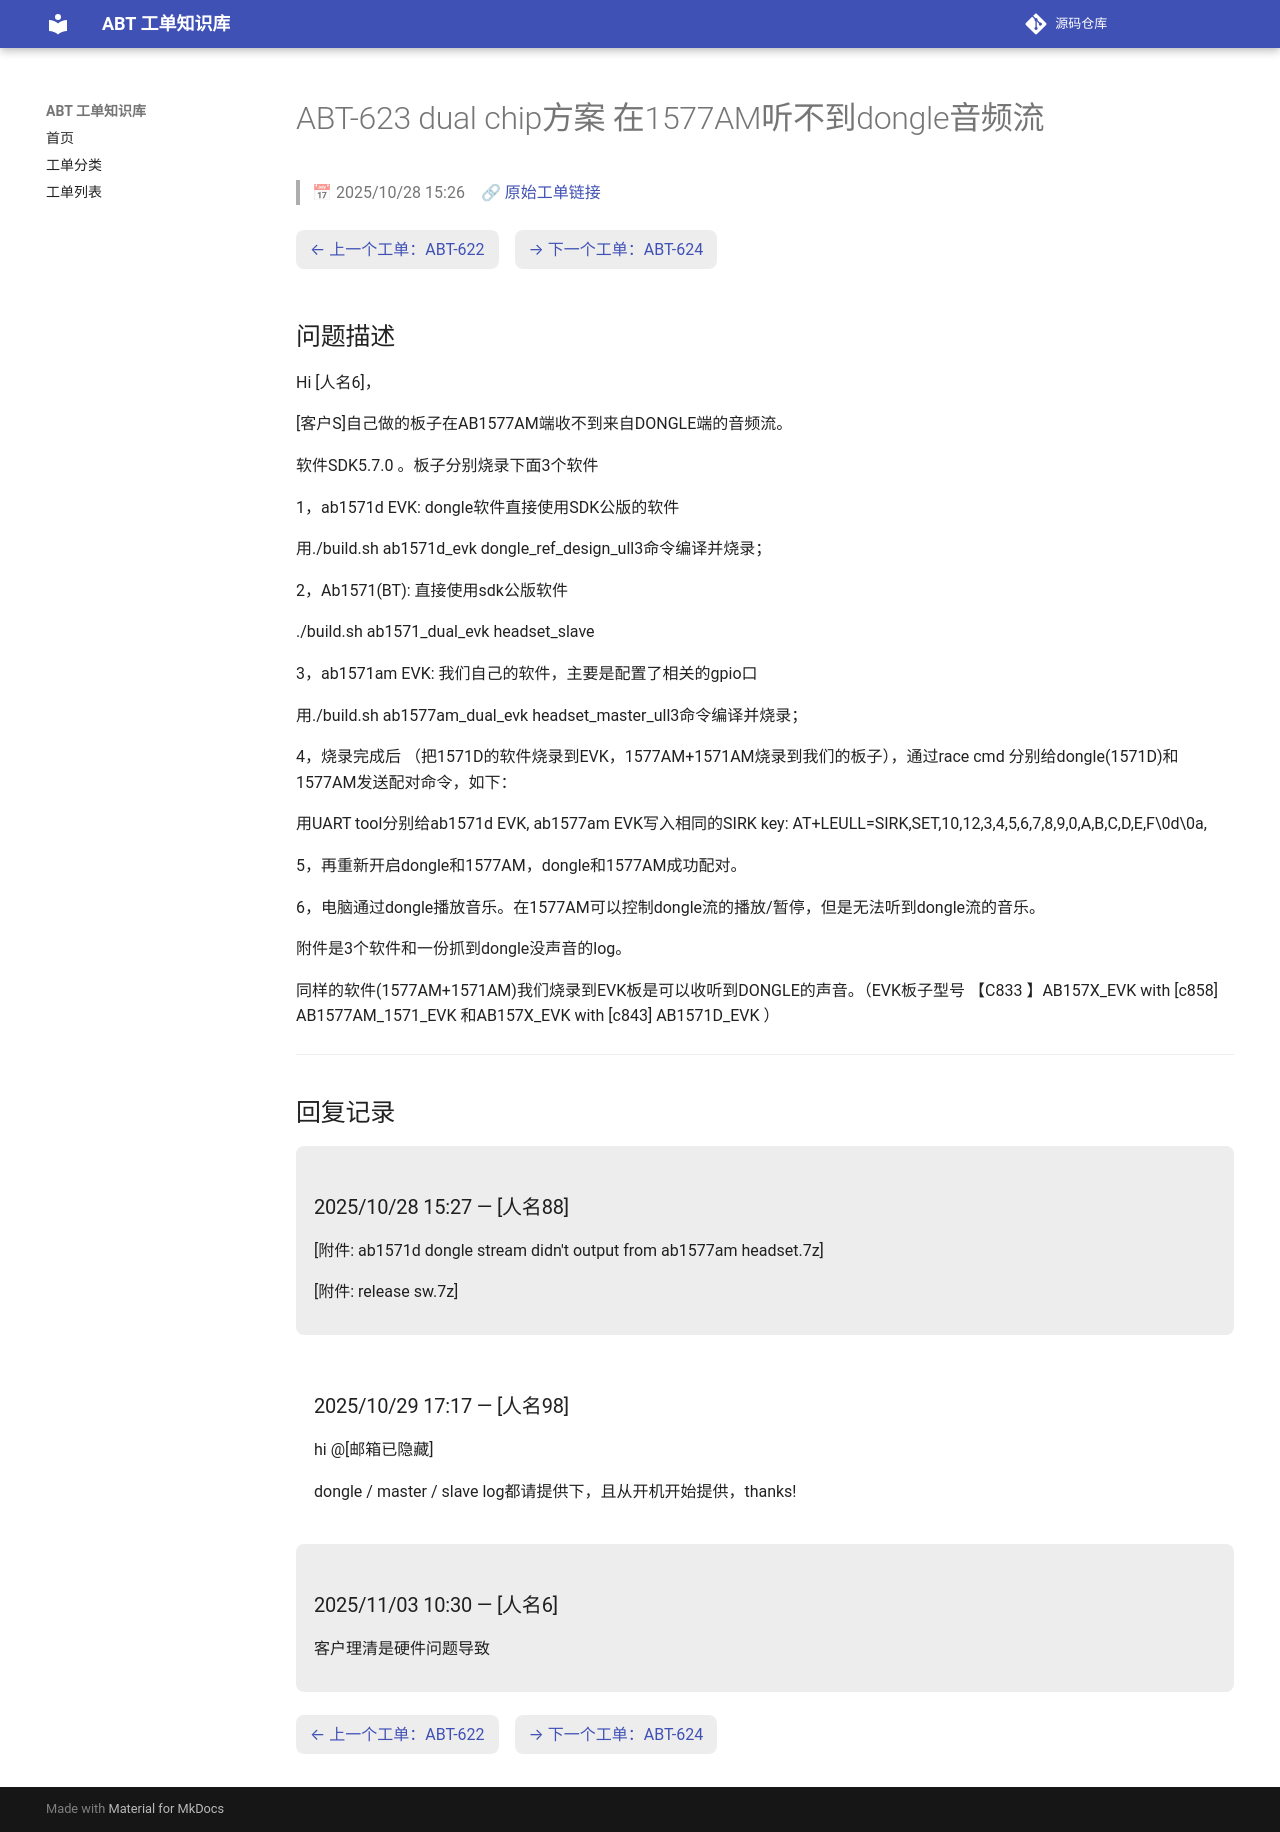

repository: luckycee/airoha-kb · page: tickets/ABT-623/index.html · generator: mkdocs

---
id: ABT-623
title: "dual chip方案 在1577AM听不到dongle音频流"
date: 2025/10/28 15:26
status: Closed
source: https://eservice.airoha.com.tw/servicedesk/customer/portal/1038/MIUIX1565-623
---

# ABT-623 dual chip方案 在1577AM听不到dongle音频流

> 📅 2025/10/28 15:26　🔗 [原始工单链接](https://eservice.airoha.com.tw/servicedesk/customer/portal/1038/MIUIX1565-623)

<div class="ticket-nav" markdown="1">

[← 上一个工单：ABT-622](ABT-622.md)　[→ 下一个工单：ABT-624](ABT-624.md)

</div>

## 问题描述

Hi [人名6]，

[客户S]自己做的板子在AB1577AM端收不到来自DONGLE端的音频流。

软件SDK5.7.0 。板子分别烧录下面3个软件

1，ab1571d EVK: dongle软件直接使用SDK公版的软件

用./build.sh ab1571d_evk dongle_ref_design_ull3命令编译并烧录；

2，Ab1571(BT): 直接使用sdk公版软件

./build.sh ab1571_dual_evk headset_slave

3，ab1571am EVK:  我们自己的软件，主要是配置了相关的gpio口

用./build.sh ab1577am_dual_evk headset_master_ull3命令编译并烧录；

4，烧录完成后 （把1571D的软件烧录到EVK，1577AM+1571AM烧录到我们的板子），通过race cmd 分别给dongle(1571D)和1577AM发送配对命令，如下：

用UART tool分别给ab1571d EVK, ab1577am EVK写入相同的SIRK key:   AT+LEULL=SIRK,SET,10,12,3,4,5,6,7,8,9,0,A,B,C,D,E,F\0d\0a,

5，再重新开启dongle和1577AM，dongle和1577AM成功配对。

6，电脑通过dongle播放音乐。在1577AM可以控制dongle流的播放/暂停，但是无法听到dongle流的音乐。

附件是3个软件和一份抓到dongle没声音的log。

同样的软件(1577AM+1571AM)我们烧录到EVK板是可以收听到DONGLE的声音。（EVK板子型号 【C833 】AB157X_EVK with [c858] AB1577AM_1571_EVK 和AB157X_EVK with [c843] AB1571D_EVK ）

---

## 回复记录

<div class="reply odd" markdown="1">

### 2025/10/28 15:27 — [人名88]

[附件: ab1571d dongle stream didn't output from ab1577am headset.7z]

[附件: release sw.7z]

</div>

<div class="reply even" markdown="1">

### 2025/10/29 17:17 — [人名98]

hi @[邮箱已隐藏] 

dongle / master / slave log都请提供下，且从开机开始提供，thanks!

</div>

<div class="reply odd" markdown="1">

### 2025/11/03 10:30 — [人名6]

客户理清是硬件问题导致

</div>

<div class="ticket-nav" markdown="1">

[← 上一个工单：ABT-622](ABT-622.md)　[→ 下一个工单：ABT-624](ABT-624.md)

</div>
